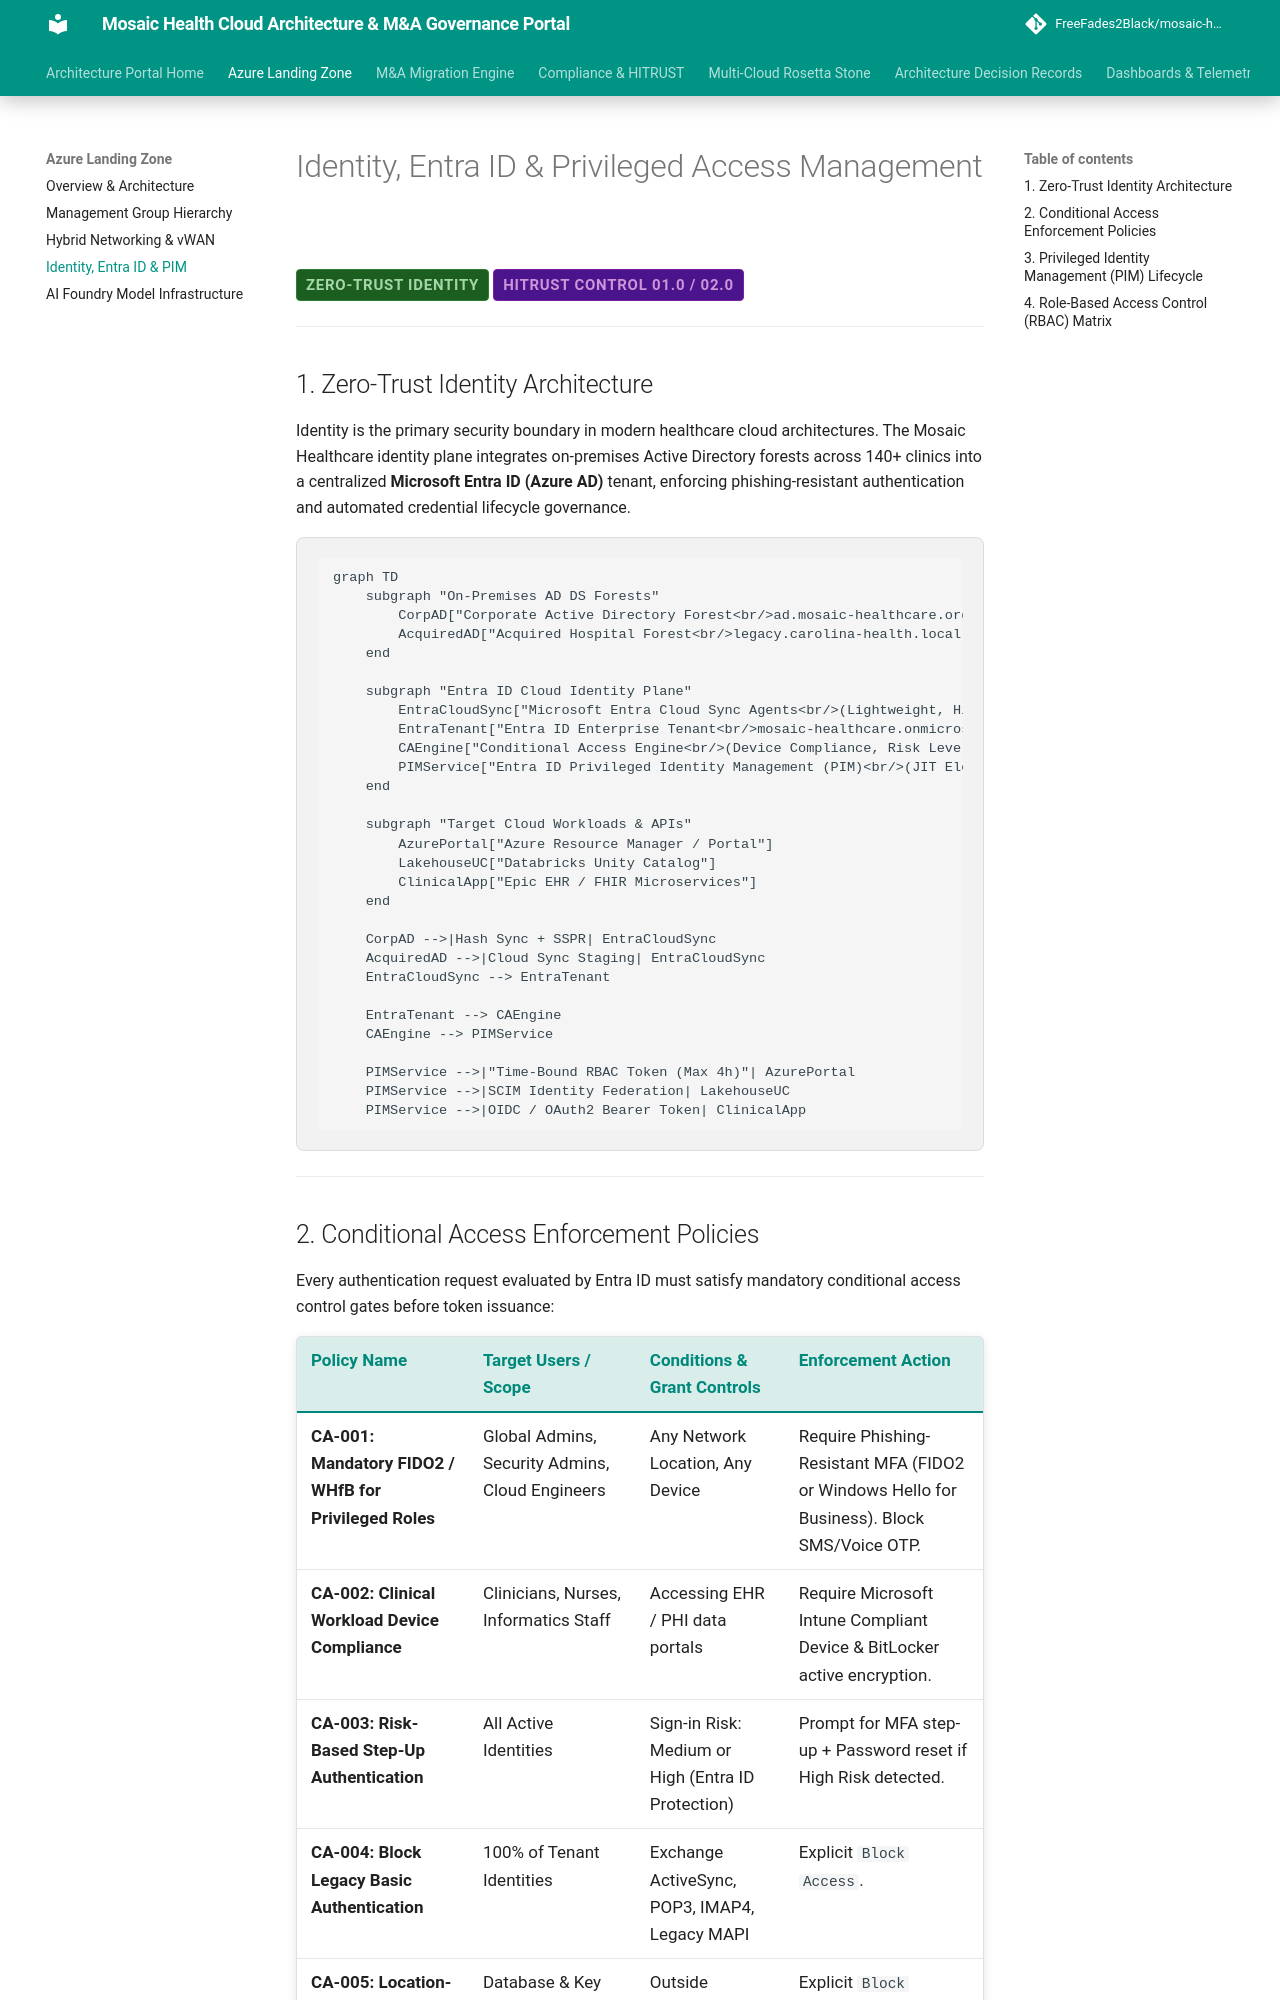

repository: FreeFades2Black/mosaic-health-cloud-architecture · page: landing-zone/identity-access/index.html · generator: mkdocs

# Identity, Entra ID & Privileged Access Management

<span class="badge badge-prod">Zero-Trust Identity</span>
<span class="badge badge-hitrust">HITRUST Control 01.0 / 02.0</span>

---

## 1. Zero-Trust Identity Architecture

Identity is the primary security boundary in modern healthcare cloud architectures. The Mosaic Healthcare identity plane integrates on-premises Active Directory forests across 140+ clinics into a centralized **Microsoft Entra ID (Azure AD)** tenant, enforcing phishing-resistant authentication and automated credential lifecycle governance.

```mermaid
graph TD
    subgraph "On-Premises AD DS Forests"
        CorpAD["Corporate Active Directory Forest<br/>ad.mosaic-healthcare.org"]
        AcquiredAD["Acquired Hospital Forest<br/>legacy.carolina-health.local"]
    end

    subgraph "Entra ID Cloud Identity Plane"
        EntraCloudSync["Microsoft Entra Cloud Sync Agents<br/>(Lightweight, High-Availability)"]
        EntraTenant["Entra ID Enterprise Tenant<br/>mosaic-healthcare.onmicrosoft.com"]
        CAEngine["Conditional Access Engine<br/>(Device Compliance, Risk Level, Location)"]
        PIMService["Entra ID Privileged Identity Management (PIM)<br/>(JIT Elevation, ARB Approval, MFA Step-Up)"]
    end

    subgraph "Target Cloud Workloads & APIs"
        AzurePortal["Azure Resource Manager / Portal"]
        LakehouseUC["Databricks Unity Catalog"]
        ClinicalApp["Epic EHR / FHIR Microservices"]
    end

    CorpAD -->|Hash Sync + SSPR| EntraCloudSync
    AcquiredAD -->|Cloud Sync Staging| EntraCloudSync
    EntraCloudSync --> EntraTenant

    EntraTenant --> CAEngine
    CAEngine --> PIMService

    PIMService -->|"Time-Bound RBAC Token (Max 4h)"| AzurePortal
    PIMService -->|SCIM Identity Federation| LakehouseUC
    PIMService -->|OIDC / OAuth2 Bearer Token| ClinicalApp
```

---

## 2. Conditional Access Enforcement Policies

Every authentication request evaluated by Entra ID must satisfy mandatory conditional access control gates before token issuance:

| Policy Name | Target Users / Scope | Conditions & Grant Controls | Enforcement Action |
| :--- | :--- | :--- | :--- |
| **CA-001: Mandatory FIDO2 / WHfB for Privileged Roles** | Global Admins, Security Admins, Cloud Engineers | Any Network Location, Any Device | Require Phishing-Resistant MFA (FIDO2 or Windows Hello for Business). Block SMS/Voice OTP. |
| **CA-002: Clinical Workload Device Compliance** | Clinicians, Nurses, Informatics Staff | Accessing EHR / PHI data portals | Require Microsoft Intune Compliant Device & BitLocker active encryption. |
| **CA-003: Risk-Based Step-Up Authentication** | All Active Identities | Sign-in Risk: Medium or High (Entra ID Protection) | Prompt for MFA step-up + Password reset if High Risk detected. |
| **CA-004: Block Legacy Basic Authentication** | 100% of Tenant Identities | Exchange ActiveSync, POP3, IMAP4, Legacy MAPI | Explicit `Block Access`. |
| **CA-005: Location-Based Strict Ingress** | Database & Key Vault Administrators | Outside US/Canada Geolocation | Explicit `Block Access` (Data residency enforcement). |

---
